5-way image classification set "real" from GitHub (orianapresacan/EmbryoStageGen); label vocabulary: 2-cell embryo, 4-cell embryo, 8-cell embryo, blastocyst, morula.

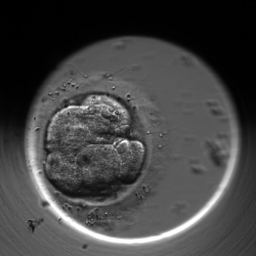
Label: 8-cell embryo

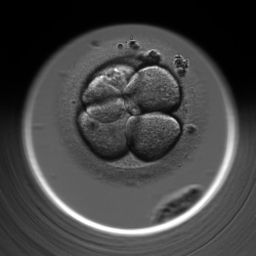
Label: 4-cell embryo

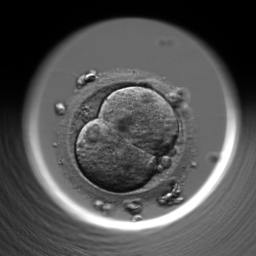
Label: 2-cell embryo

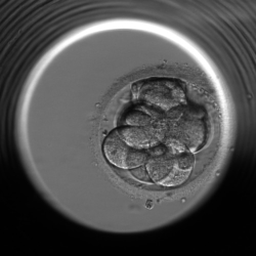
Label: 8-cell embryo

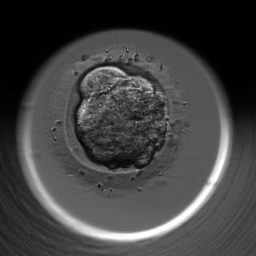
Label: morula

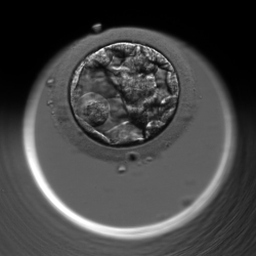
Label: blastocyst
